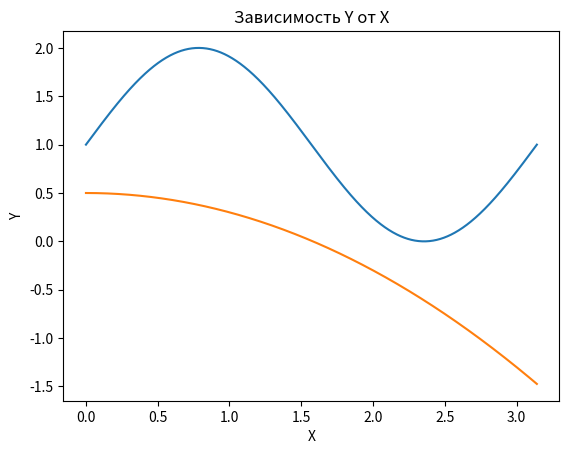
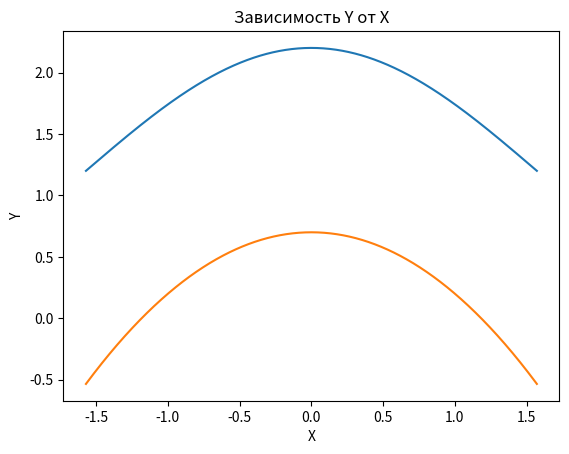
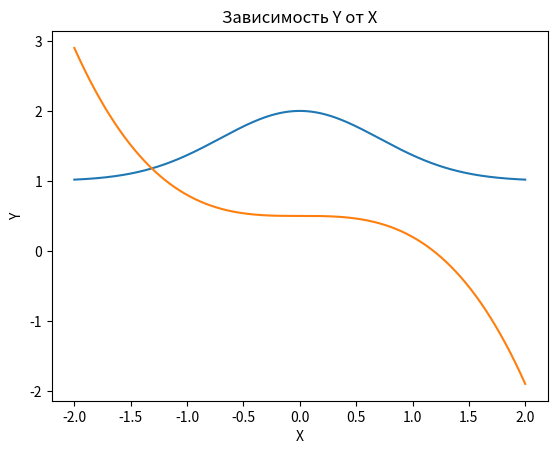

Write Python code to recreate these figures, in order.
import numpy as np
import math
import matplotlib.pyplot as plt
pi = math.pi

f = np.linspace(0, pi, 1000)
y = np.sin(2*f) + 1
y1 = -0.2 * f**2 + 0.5

plt.plot(f, y)
plt.plot(f, y1)
# plt.plot(f, y2)
# plt.plot(f, y3)

plt.title("Зависимость Y от X")
plt.xlabel("X")
plt.ylabel("Y")
plt.show()

current_number = 0
next_number = 0.01
sum_plosh = 0

while current_number < pi:
    ploshad = (((np.sin(2 * current_number) + 1) - (-0.2 * current_number**2 + 0.5)) + ((np.sin(2 * next_number) + 1) - (-0.2 * next_number**2 + 0.5)))*0.01
    current_number += 0.01
    next_number = 0.01 + current_number
    sum_plosh = sum_plosh + ploshad
print(sum_plosh)



num = np.linspace(-(pi/2), (pi/2), 1000)
y2 = np.cos(num) + 1.2
y3 = -0.5 * num**2 + 0.7

plt.plot(num, y2)
plt.plot(num, y3)
# plt.plot(f, y2)
# plt.plot(f, y3)

plt.title("Зависимость Y от X")
plt.xlabel("X")
plt.ylabel("Y")
plt.show()

current_number = -(pi/2)
next_number = -(pi/2) + 0.01
sum_plosh2 = 0

while current_number < pi:
    ploshad2 = ((np.cos(current_number) + 1.2) - (-0.5 * current_number**2 + 0.7)) + ((np.cos(next_number) + 1.2) - (-0.5 * next_number**2 + 0.7))*0.01
    current_number += 0.01
    next_number = 0.01 + current_number
    sum_plosh2 = sum_plosh2 + ploshad2
print(sum_plosh2)


num1 = np.linspace(-2, 2, 1000)
y4 = np.exp(-(num1**2)) + 1
y5 = -0.3 * num1**3 + 0.5

plt.plot(num1, y4)
plt.plot(num1, y5)
# plt.plot(f, y2)
# plt.plot(f, y3)

plt.title("Зависимость Y от X")
plt.xlabel("X")
plt.ylabel("Y")
plt.show()

current_number = -2
next_number = -2 + 0.01
sum_plosh3 = 0

while current_number < pi:
    ploshad3 = (abs(np.exp(-(current_number**2)) + 1) - (-0.3 * current_number**3 + 0.5)) + abs((np.exp(-(next_number**2)) + 1) - (-0.3 * next_number**3 + 0.5))*0.01
    current_number += 0.01
    next_number = 0.01 + current_number
    sum_plosh3 = sum_plosh3 + ploshad3
print(sum_plosh3)

# это наверное можно красиво написать через функцию, что бы не переписывать 1000 раз, но я решила в тупую сделать((
